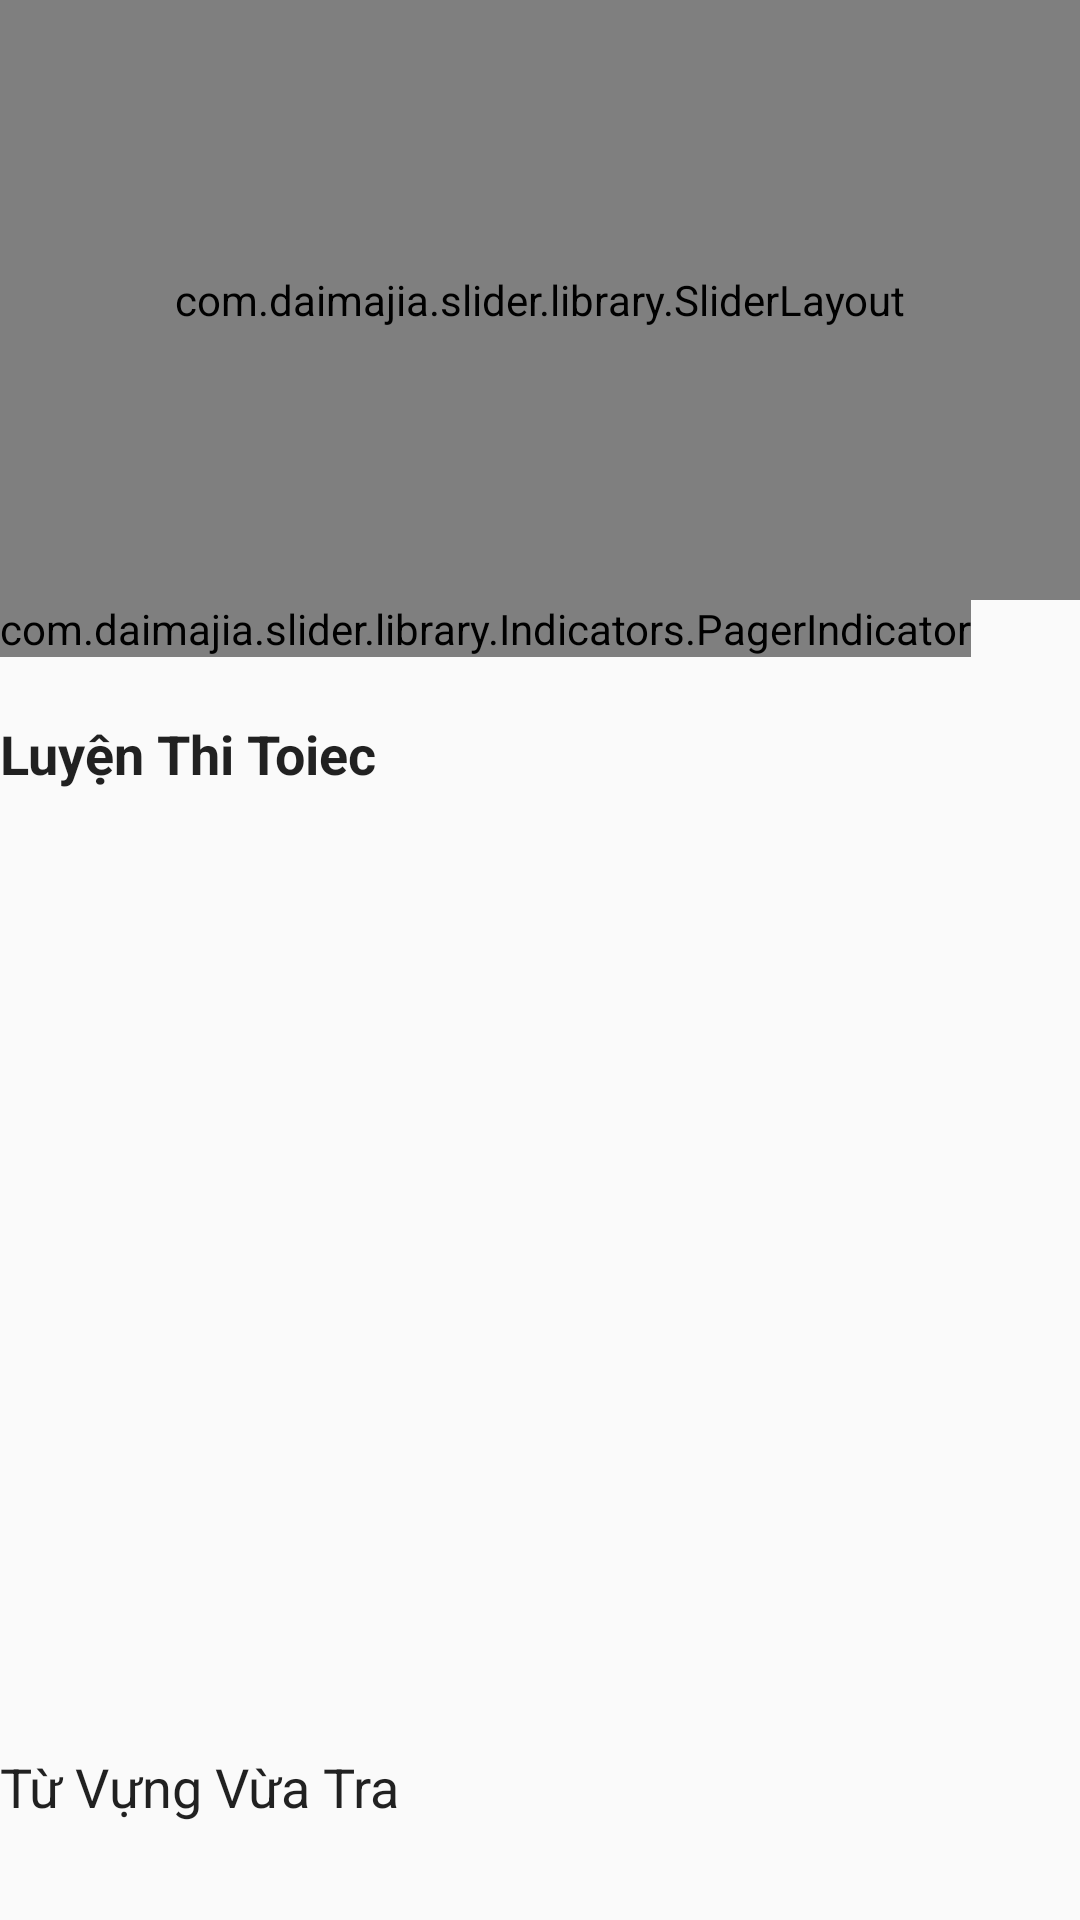

Here is an Android app screen rendered from its layout file. Give the layout XML and the strings, colors and styles it references.
<!-- AndroidManifest.xml: application theme AppTheme -->
<!-- res/layout/activity_home2.xml -->
<ScrollView android:layout_width="match_parent"
    android:layout_height="match_parent"
    xmlns:android="http://schemas.android.com/apk/res/android">
<LinearLayout
    xmlns:android="http://schemas.android.com/apk/res/android"
    xmlns:tools="http://schemas.android.com/tools"
    xmlns:custom="http://schemas.android.com/apk/res-auto"
    android:layout_width="match_parent"
    android:layout_height="match_parent"
    tools:context="com.example.triuit.myapplication.Activity_Home"
    android:orientation="vertical">
    <com.daimajia.slider.library.SliderLayout
        android:id="@+id/slider"
        android:layout_width="match_parent"
        custom:pager_animation="Accordion"
        custom:auto_cycle="true"
        custom:indicator_visibility="visible"
        custom:pager_animation_span="1100"
        android:layout_height="200dp"/>

    <com.daimajia.slider.library.Indicators.PagerIndicator
        android:id="@+id/custom_indicator"
        android:layout_width="wrap_content"
        android:layout_height="wrap_content"
        android:gravity="center"
        custom:selected_color="#0095BF"
        custom:unselected_color="#55333333"
        custom:selected_drawable="@drawable/bird"
        custom:shape="oval"
        custom:selected_padding_left="5dp"
        custom:selected_padding_right="5dp"
        custom:unselected_padding_left="5dp"
        custom:unselected_padding_right="5dp"
        android:layout_centerHorizontal="true"
        android:layout_alignParentBottom="true"
        custom:selected_width="6dp"
        custom:selected_height="6dp"
        custom:unselected_width="6dp"
        custom:unselected_height="6dp"
        android:layout_marginBottom="20dp"
        />
    <TextView
        android:id="@+id/toiec"
        android:layout_below="@+id/slider"
        android:layout_width="match_parent"
        android:layout_height="match_parent"
        android:text="Luyện Thi Toiec"
        android:textAppearance="@android:style/TextAppearance.Material"
        android:textSize="18sp"
        android:textStyle="normal|bold" />
    <com.daimajia.slider.library.Indicators.PagerIndicator
        android:id="@+id/custom_indicator2"
        style="@style/AndroidImageSlider_Corner_Oval_Orange"
        android:layout_centerHorizontal="true"
        android:layout_alignParentBottom="true"
        android:layout_marginBottom="20dp"
        />
        <LinearLayout
            android:layout_below="@+id/toiec"
            android:id="@+id/linearLayout"
            android:layout_width="match_parent"
            android:layout_height="300dp"
            android:orientation="vertical">
            <GridView
                android:id="@+id/grid"
                android:layout_width="wrap_content"
                android:layout_height="match_parent"
                android:columnWidth="150dp"
                android:gravity="center"
                android:listSelector="#00000000"
                android:numColumns="auto_fit"
                android:stretchMode="columnWidth" />
        </LinearLayout>
    <TextView
        android:id="@+id/recentVoca"
        android:layout_below="@+id/custom_indicator2"
        android:layout_width="match_parent"
        android:layout_height="match_parent"
        android:orientation="vertical"
        android:text="Từ Vựng Vừa Tra"
        android:textAppearance="@android:style/TextAppearance.Material"
        android:textSize="18sp" />
    <FrameLayout xmlns:android="http://schemas.android.com/apk/res/android"
        xmlns:tools="http://schemas.android.com/tools"
        android:layout_below="@+id/recentVoca"
        android:id="@+id/fragmentContainer"
        android:layout_width="match_parent"
        android:layout_height="match_parent"
        android:orientation="vertical"
        tools:context=".Activity_Home">
    </FrameLayout>

</LinearLayout>
</ScrollView>
<!-- resources referenced by this layout -->
<resources>
  <style name="AppTheme" parent="Theme.AppCompat.Light.DarkActionBar">
          
          <item name="windowNoTitle">true</item>
          <item name="windowActionBar">false</item>
          <item name="colorPrimary">@color/colorPrimary</item>
          <item name="colorPrimaryDark">@color/colorPrimaryDark</item>
          <item name="colorAccent">@color/colorAccent</item>
      </style>
  <color name="colorPrimary">#4ec07e</color>
  <color name="colorPrimaryDark">#3b925f</color>
  <color name="colorAccent">#4a90e2</color>
</resources>
